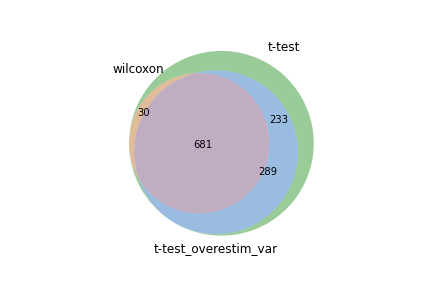

The data file committed next to this chart (first rows):
wilcoxon, t-test, t-test_overestim_var
Rps20, Rps20, Rps20
Rplp1, Rplp1, Rplp1
Rpl12, Rpl12, Rpl12
Rpl13, Rps16, Rps24
Rps16, Rps24, Rpl13
Rps19, Rpl13, Rps16
Rps24, Rps19, Rps19
Rps18, Rpl23, Rpl23
Rps9, Rps18, Rpl27a
Rpl23, Rps9, Rps18
Rpl27a, Rpl27a, Rps9
Rps29, Rps2, Rps2
Rps2, Rps29, Rps7
Rpl39, Rps7, Rps12
Rplp2, Rpl39, Rps29
Rps7, Rplp2, Rpl39
Rps12, Rps27a, Sell
Rps27a, Rps15a, Rps15a
Rps21, Rps21, Rps27a
Rps15a, Rps12, Rplp2
Rpl32, Rps5, Rps21
Rps5, Rpl32, Rps5
Rpl35a, Rpl21, Rpl32
Rpl26, Rps28, Ccr7
Rps28, Rpl35a, Tcf7
Eef1b2, Rpl26, Rpl21
Rpl21, Eef1b2, Rpl26
Rpl36a, Rpl36a, Rpsa
Rpsa, Rpl10, Rpl35a
Rpl8, Rpsa, Rps28
Rpl37, Rpl37, Rpl36a
Rpl10, Rpl9, Eef1b2
Rps26, Rpl8, Rpl8
Rpl9, Rpl15, Rpl9
Rpl15, Rps26, Rpl37
Rpl18a, Rpl18a, Rpl10
Rpl35, Sell, Eef1a1
Eef1a1, Eef1a1, Rpl18a
Rpl19, Rps23, Rpl19
Rpl36, Rpl28, Rpl15
Rps23, Tcf7, Rps23
Rpl22, Rpl19, Rps3
Rpl28, Rpl35, Rpl36
Sell, Rpl22, Rpl28
Rps27, Rpl36, Rps26
Rpl3, Rps3, Rps27
Rps3, Rps27, Rpl35
Tcf7, Ccr7, Rpl3
Rpl10a, Rpl11, Rpl11
Rps4x, Rpl3, Rps4x
Rpl11, Rpl10a, Rpl22
Ccr7, Rps25, Rps13
Rps25, Rps13, Rpl10a
Rps8, Rps4x, Tpt1
Rps13, Rpl18, Rpl17
Tpt1, Rps8, Rps25
Rpl17, Rpl17, Emb
Rpl18, Rpl30, Rpl18
Rpl30, Emb, Rps8
Rpl37a, Rpl6, Rgs10
... 1,173 more rows
